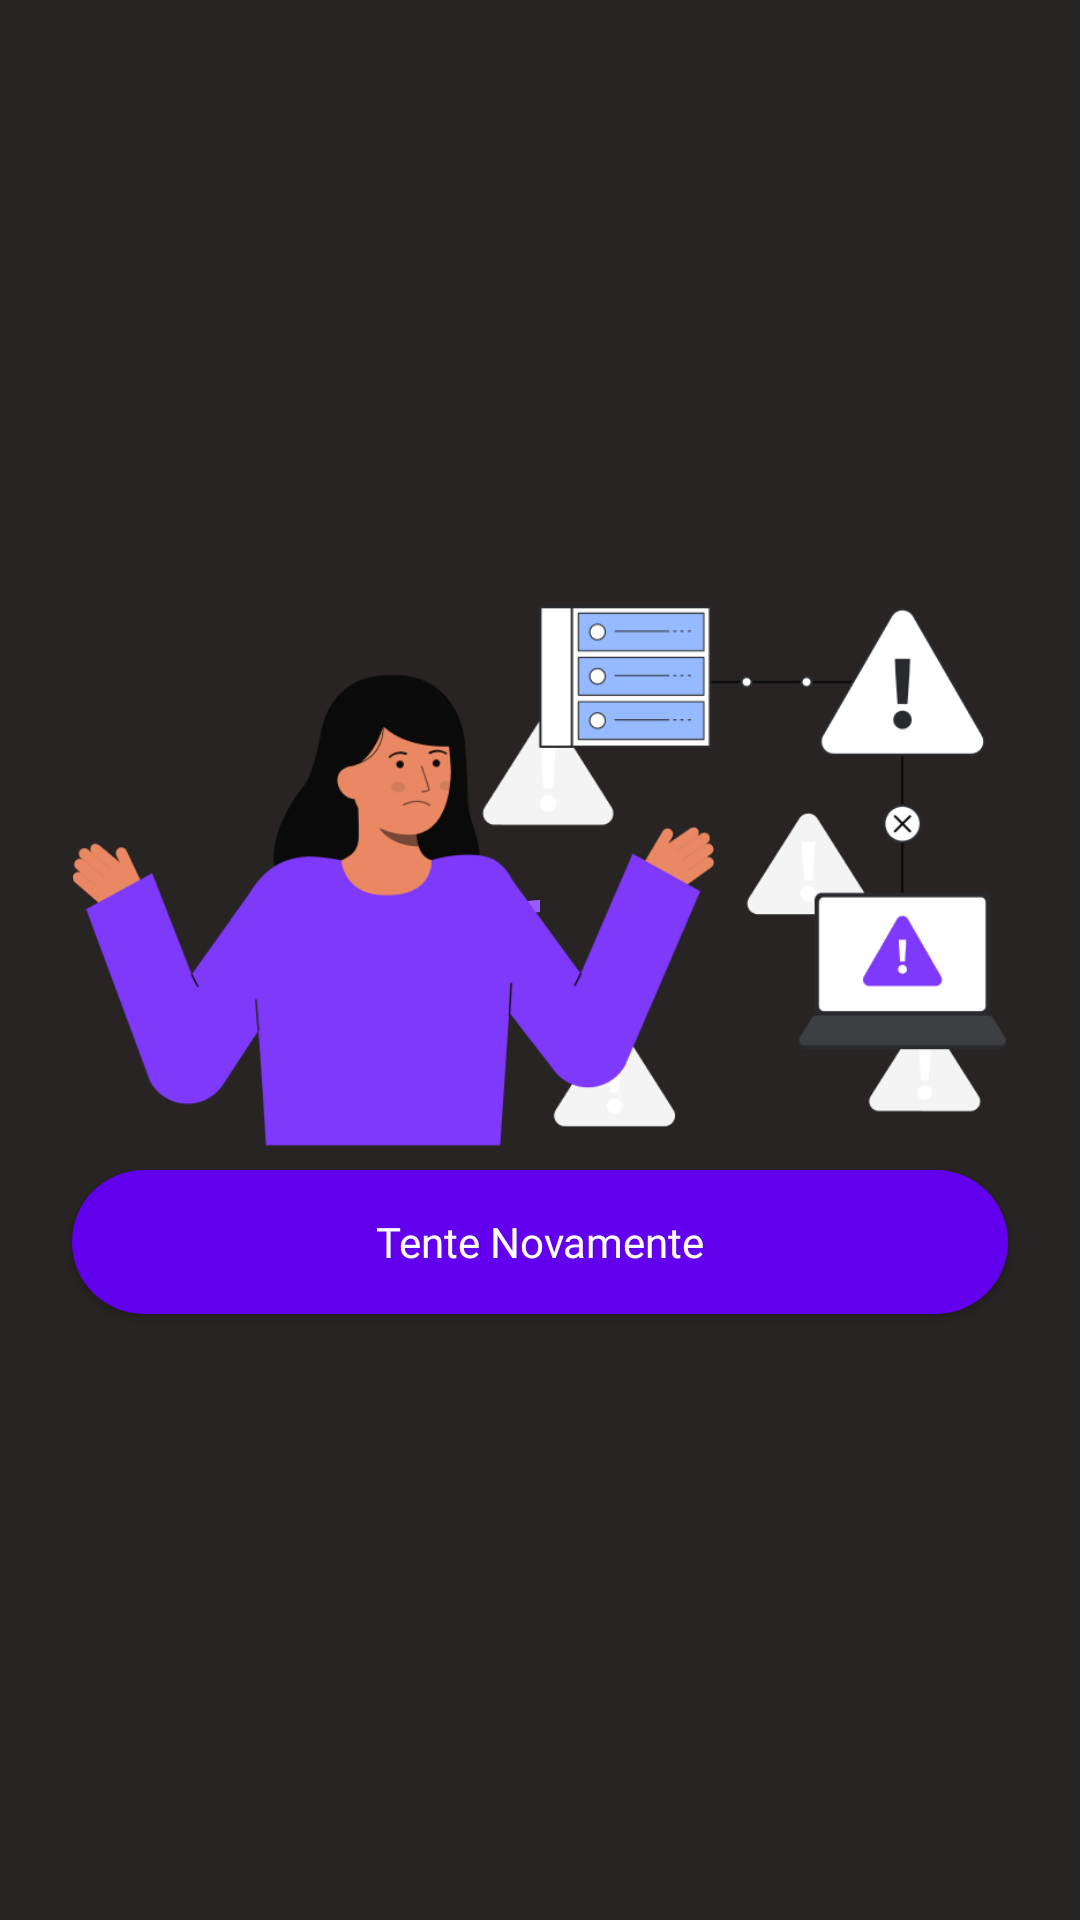

Write the Android layout XML for this screen, with the resource values it uses.
<!-- AndroidManifest.xml: application theme Theme.MyBeats -->
<!-- res/layout/fragment_products_list.xml -->
<?xml version="1.0" encoding="utf-8"?>
<androidx.constraintlayout.widget.ConstraintLayout xmlns:android="http://schemas.android.com/apk/res/android"
    xmlns:app="http://schemas.android.com/apk/res-auto"
    xmlns:tools="http://schemas.android.com/tools"
    android:layout_width="match_parent"
    android:layout_height="match_parent"
    android:background="@color/list_background">

    <androidx.coordinatorlayout.widget.CoordinatorLayout
        android:id="@+id/containerList"
        android:layout_width="match_parent"
        android:layout_height="match_parent"
        android:background="@color/list_background"
        android:visibility="invisible"
        app:layout_constraintBottom_toBottomOf="parent"
        app:layout_constraintEnd_toEndOf="parent"
        app:layout_constraintStart_toStartOf="parent"
        app:layout_constraintTop_toTopOf="parent"
        tools:context=".view.products.list.ProductsListFragment">

        <com.google.android.material.appbar.AppBarLayout
            android:id="@+id/appBar"
            android:layout_width="match_parent"
            android:layout_height="@dimen/list_collapsing_toolbar_height">

            <com.google.android.material.appbar.CollapsingToolbarLayout
                android:layout_width="match_parent"
                android:layout_height="match_parent"
                android:background="@drawable/gradient_background_collapsing_list"
                android:theme="@style/ThemeOverlay.AppCompat.Dark.ActionBar"
                app:contentScrim="@color/toolbar_color"
                app:expandedTitleGravity="top"
                app:layout_scrollFlags="scroll|exitUntilCollapsed|snap">

                <androidx.constraintlayout.widget.ConstraintLayout
                    android:layout_width="match_parent"
                    android:layout_height="match_parent">

                    <ImageView
                        android:id="@+id/ivHeadset"
                        android:layout_width="@dimen/list_header_product_image_width"
                        android:layout_height="@dimen/list_header_product_image_height"
                        android:contentDescription="@string/phone_model_02"
                        android:src="@drawable/headset"
                        app:layout_collapseMode="parallax"
                        app:layout_constraintEnd_toEndOf="parent"
                        app:layout_constraintStart_toStartOf="parent"
                        app:layout_constraintTop_toTopOf="parent" />

                    <ImageView
                        android:layout_width="0dp"
                        android:layout_height="wrap_content"
                        android:src="@drawable/shadow"
                        app:layout_constraintEnd_toEndOf="@id/ivHeadset"
                        app:layout_constraintStart_toStartOf="@id/ivHeadset"
                        app:layout_constraintTop_toBottomOf="@id/ivHeadset"
                        tools:ignore="ContentDescription" />

                </androidx.constraintlayout.widget.ConstraintLayout>

            </com.google.android.material.appbar.CollapsingToolbarLayout>
        </com.google.android.material.appbar.AppBarLayout>

        <androidx.recyclerview.widget.RecyclerView
            android:id="@+id/rvProducts"
            android:layout_width="match_parent"
            android:layout_height="match_parent"
            android:background="@color/list_background"
            app:layout_behavior="com.google.android.material.appbar.AppBarLayout$ScrollingViewBehavior"
            app:layout_constraintBottom_toBottomOf="parent"
            app:layout_constraintEnd_toEndOf="parent"
            app:layout_constraintStart_toStartOf="parent"
            app:layout_constraintTop_toTopOf="parent"
            tools:listitem="@layout/product_item_list" />

    </androidx.coordinatorlayout.widget.CoordinatorLayout>

    <com.google.android.material.progressindicator.CircularProgressIndicator
        android:id="@+id/circularProgressBar"
        android:layout_width="wrap_content"
        android:layout_height="wrap_content"
        android:indeterminate="true"
        app:indicatorColor="@color/primary_300"
        app:layout_constraintBottom_toBottomOf="parent"
        app:layout_constraintEnd_toEndOf="parent"
        app:layout_constraintStart_toStartOf="parent"
        app:layout_constraintTop_toTopOf="parent" />

    <androidx.constraintlayout.widget.Guideline
        android:id="@+id/guideVerticalStart"
        android:layout_width="wrap_content"
        android:layout_height="wrap_content"
        android:orientation="vertical"
        app:layout_constraintGuide_begin="@dimen/guide_start_vertical_margin" />

    <androidx.constraintlayout.widget.Guideline
        android:id="@+id/guideVerticalEnd"
        android:layout_width="wrap_content"
        android:layout_height="wrap_content"
        android:orientation="vertical"
        app:layout_constraintGuide_end="@dimen/guide_end_vertical_margin" />

    <androidx.appcompat.widget.AppCompatImageView
        android:id="@+id/ivError"
        android:layout_width="0dp"
        android:layout_height="wrap_content"
        android:adjustViewBounds="true"
        android:padding="0dp"
        app:layout_constraintTop_toTopOf="parent"
        app:layout_constraintEnd_toEndOf="@id/guideVerticalEnd"
        app:layout_constraintStart_toStartOf="@id/guideVerticalStart"
        app:layout_constraintVertical_chainStyle="packed"
        app:layout_constraintBottom_toTopOf="@id/btnTryAgain"
        app:srcCompat="@drawable/error_image" />

    <androidx.appcompat.widget.AppCompatButton
        android:id="@+id/btnTryAgain"
        style="@style/commonButton"
        android:layout_width="0dp"
        android:layout_height="wrap_content"
        android:layout_marginTop="8dp"
        android:text="@string/try_again"
        app:layout_constraintEnd_toEndOf="@id/guideVerticalEnd"
        app:layout_constraintStart_toStartOf="@id/guideVerticalStart"
        app:layout_constraintTop_toBottomOf="@id/ivError"
        app:layout_constraintBottom_toBottomOf="parent"
        />

    <androidx.constraintlayout.widget.Group
        android:id="@+id/groupError"
        android:layout_width="wrap_content"
        android:layout_height="wrap_content"
        android:visibility="visible"
        app:constraint_referenced_ids="ivError,btnTryAgain" />

</androidx.constraintlayout.widget.ConstraintLayout>
<!-- res/layout/product_item_list.xml (included above) -->
<?xml version="1.0" encoding="utf-8"?>
<androidx.constraintlayout.widget.ConstraintLayout xmlns:android="http://schemas.android.com/apk/res/android"
    xmlns:app="http://schemas.android.com/apk/res-auto"
    xmlns:tools="http://schemas.android.com/tools"
    android:layout_width="match_parent"
    android:layout_height="wrap_content"
    android:background="@color/list_background"
    android:padding="@dimen/item_list_product_padding">

    <androidx.cardview.widget.CardView
        android:id="@+id/cvImageProduct"
        android:layout_width="@dimen/item_list_product_container_image_size"
        android:layout_height="@dimen/item_list_product_container_image_size"
        android:background="@color/light_gray"
        app:cardCornerRadius="@dimen/item_list_product_container_radius"
        app:cardElevation="0dp"
        app:layout_constraintStart_toStartOf="parent"
        app:layout_constraintTop_toTopOf="parent">

        <androidx.appcompat.widget.AppCompatImageView
            android:id="@+id/ivProduct"
            android:layout_width="@dimen/item_list_product_image_size"
            android:layout_height="@dimen/item_list_product_image_size"
            android:layout_gravity="center"
            tools:srcCompat="@drawable/headset" />
    </androidx.cardview.widget.CardView>

    <TextView
        android:id="@+id/tvProductName"
        style="@style/itemListProductModelText"
        android:layout_width="wrap_content"
        android:layout_height="wrap_content"
        android:layout_marginStart="@dimen/item_list_product_margin_between_image_and_model"
        app:layout_constraintBottom_toTopOf="@id/icStarRating"
        app:layout_constraintStart_toEndOf="@id/cvImageProduct"
        app:layout_constraintTop_toTopOf="@id/cvImageProduct"
        tools:text="Fone modelo 02" />

    <androidx.appcompat.widget.AppCompatImageView
        android:id="@+id/icStarRating"
        android:layout_width="14dp"
        android:layout_height="14dp"
        app:layout_constraintBottom_toBottomOf="@id/cvImageProduct"
        app:layout_constraintStart_toStartOf="@id/tvProductName"
        app:layout_constraintTop_toBottomOf="@id/tvProductName"
        app:srcCompat="@drawable/ic_star" />

    <TextView
        android:id="@+id/tvRating"
        style="@style/itemListProductSubtitle"
        android:layout_width="wrap_content"
        android:layout_height="wrap_content"
        android:layout_marginStart="@dimen/item_list_product_margin_between_rating_and_icon"
        app:layout_constraintBottom_toBottomOf="@id/icStarRating"
        app:layout_constraintStart_toEndOf="@id/icStarRating"
        app:layout_constraintTop_toTopOf="@id/icStarRating"
        tools:text="4.6" />

    <TextView
        android:id="@+id/tvReviews"
        style="@style/itemListProductSubtitle"
        android:layout_width="wrap_content"
        android:layout_height="wrap_content"
        android:layout_marginStart="@dimen/item_list_product_margin_between_reviews_and_rating"
        app:layout_constraintBottom_toBottomOf="@id/icStarRating"
        app:layout_constraintStart_toEndOf="@id/tvRating"
        app:layout_constraintTop_toTopOf="@id/icStarRating"
        tools:text="86 Reviews" />

    <TextView
        android:id="@+id/tvProductPrice"
        style="@style/itemListProductPrice"
        android:layout_width="wrap_content"
        android:layout_height="wrap_content"
        app:layout_constraintBottom_toBottomOf="parent"
        app:layout_constraintEnd_toEndOf="parent"
        app:layout_constraintTop_toTopOf="parent"
        tools:text="R$ 20,50" />


</androidx.constraintlayout.widget.ConstraintLayout>
<!-- resources referenced by this layout -->
<resources>
  <color name="light_gray">#F0F0F0</color>
  <color name="list_background">#282424</color>
  <color name="primary_300">#985EFF</color>
  <color name="toolbar_color">#7D22FF</color>
  <dimen name="guide_end_vertical_margin">24dp</dimen>
  <dimen name="guide_start_vertical_margin">24dp</dimen>
  <dimen name="item_list_product_container_image_size">55dp</dimen>
  <dimen name="item_list_product_container_radius">8dp</dimen>
  <dimen name="item_list_product_image_size">40dp</dimen>
  <dimen name="item_list_product_margin_between_image_and_model">37dp</dimen>
  <dimen name="item_list_product_margin_between_rating_and_icon">4dp</dimen>
  <dimen name="item_list_product_margin_between_reviews_and_rating">10dp</dimen>
  <dimen name="item_list_product_padding">16dp</dimen>
  <dimen name="list_collapsing_toolbar_height">320dp</dimen>
  <dimen name="list_header_product_image_height">220dp</dimen>
  <dimen name="list_header_product_image_width">220dp</dimen>
  <!-- drawable gradient_background_collapsing_list (drawable) -->
  <?xml version="1.0" encoding="utf-8"?>
  <shape xmlns:android="http://schemas.android.com/apk/res/android"
      android:shape="rectangle">
      <gradient
          android:startColor="@color/black"
          android:endColor="@color/toolbar_color"
          android:centerColor="#441783"
          android:centerY="30%"
          android:angle="90" />
  </shape>
  <string name="phone_model_02">Phone model 02</string>
  <string name="try_again">Tente Novamente</string>
  <style name="commonButton">
          <item name="android:background">@drawable/button_bg</item>
          <item name="android:fontFamily">@font/dm_sans_700</item>
          <item name="android:text">@string/buy</item>
          <item name="android:textAllCaps">false</item>
          <item name="android:textColor">@color/white</item>
      </style>
  <style name="itemListProductModelText">
          <item name="android:fontFamily">@font/dm_sans_700</item>
          <item name="android:textColor">@color/white_80</item>
          <item name="android:textSize">@dimen/item_list_product_model_text_size</item>
      </style>
  <style name="itemListProductPrice">
          <item name="android:fontFamily">@font/dm_sans_700</item>
          <item name="android:textColor">@color/primary_300</item>
          <item name="android:textSize">@dimen/item_list_product_price_text_size</item>
      </style>
  <style name="itemListProductSubtitle">
          <item name="android:fontFamily">@font/dm_sans_400</item>
          <item name="android:textColor">@color/white_80</item>
          <item name="android:textSize">@dimen/item_list_product_subtitle_text_size</item>
      </style>
  <color name="black">#FF000000</color>
  <!-- drawable button_bg (drawable) -->
  <?xml version="1.0" encoding="utf-8"?>
  <selector xmlns:android="http://schemas.android.com/apk/res/android">
      <item android:state_pressed="true">
          <shape
              android:shape="rectangle">
              <corners android:radius="25dp" />
              <solid android:color="@color/primary_200" />
          </shape>
      </item>
      <item android:state_enabled="true">
          <shape
              android:shape="rectangle">
              <corners android:radius="25dp" />
              <solid android:color="@color/primary_500" />
          </shape>
      </item>
  </selector>
  <string name="buy">Comprar</string>
  <color name="white">#FFFFFFFF</color>
  <color name="white_80">#CCFFFFFF</color>
  <dimen name="item_list_product_model_text_size">14sp</dimen>
  <dimen name="item_list_product_price_text_size">18sp</dimen>
  <dimen name="item_list_product_subtitle_text_size">12sp</dimen>
  <color name="purple_500">#FF6200EE</color>
  <color name="purple_700">#FF3700B3</color>
  <color name="teal_200">#FF03DAC5</color>
  <color name="teal_700">#FF018786</color>
  <color name="primary_400">#7F39FB</color>
  <color name="primary_200">#BB86FC</color>
  <color name="primary_500">#6200EE</color>
</resources>
